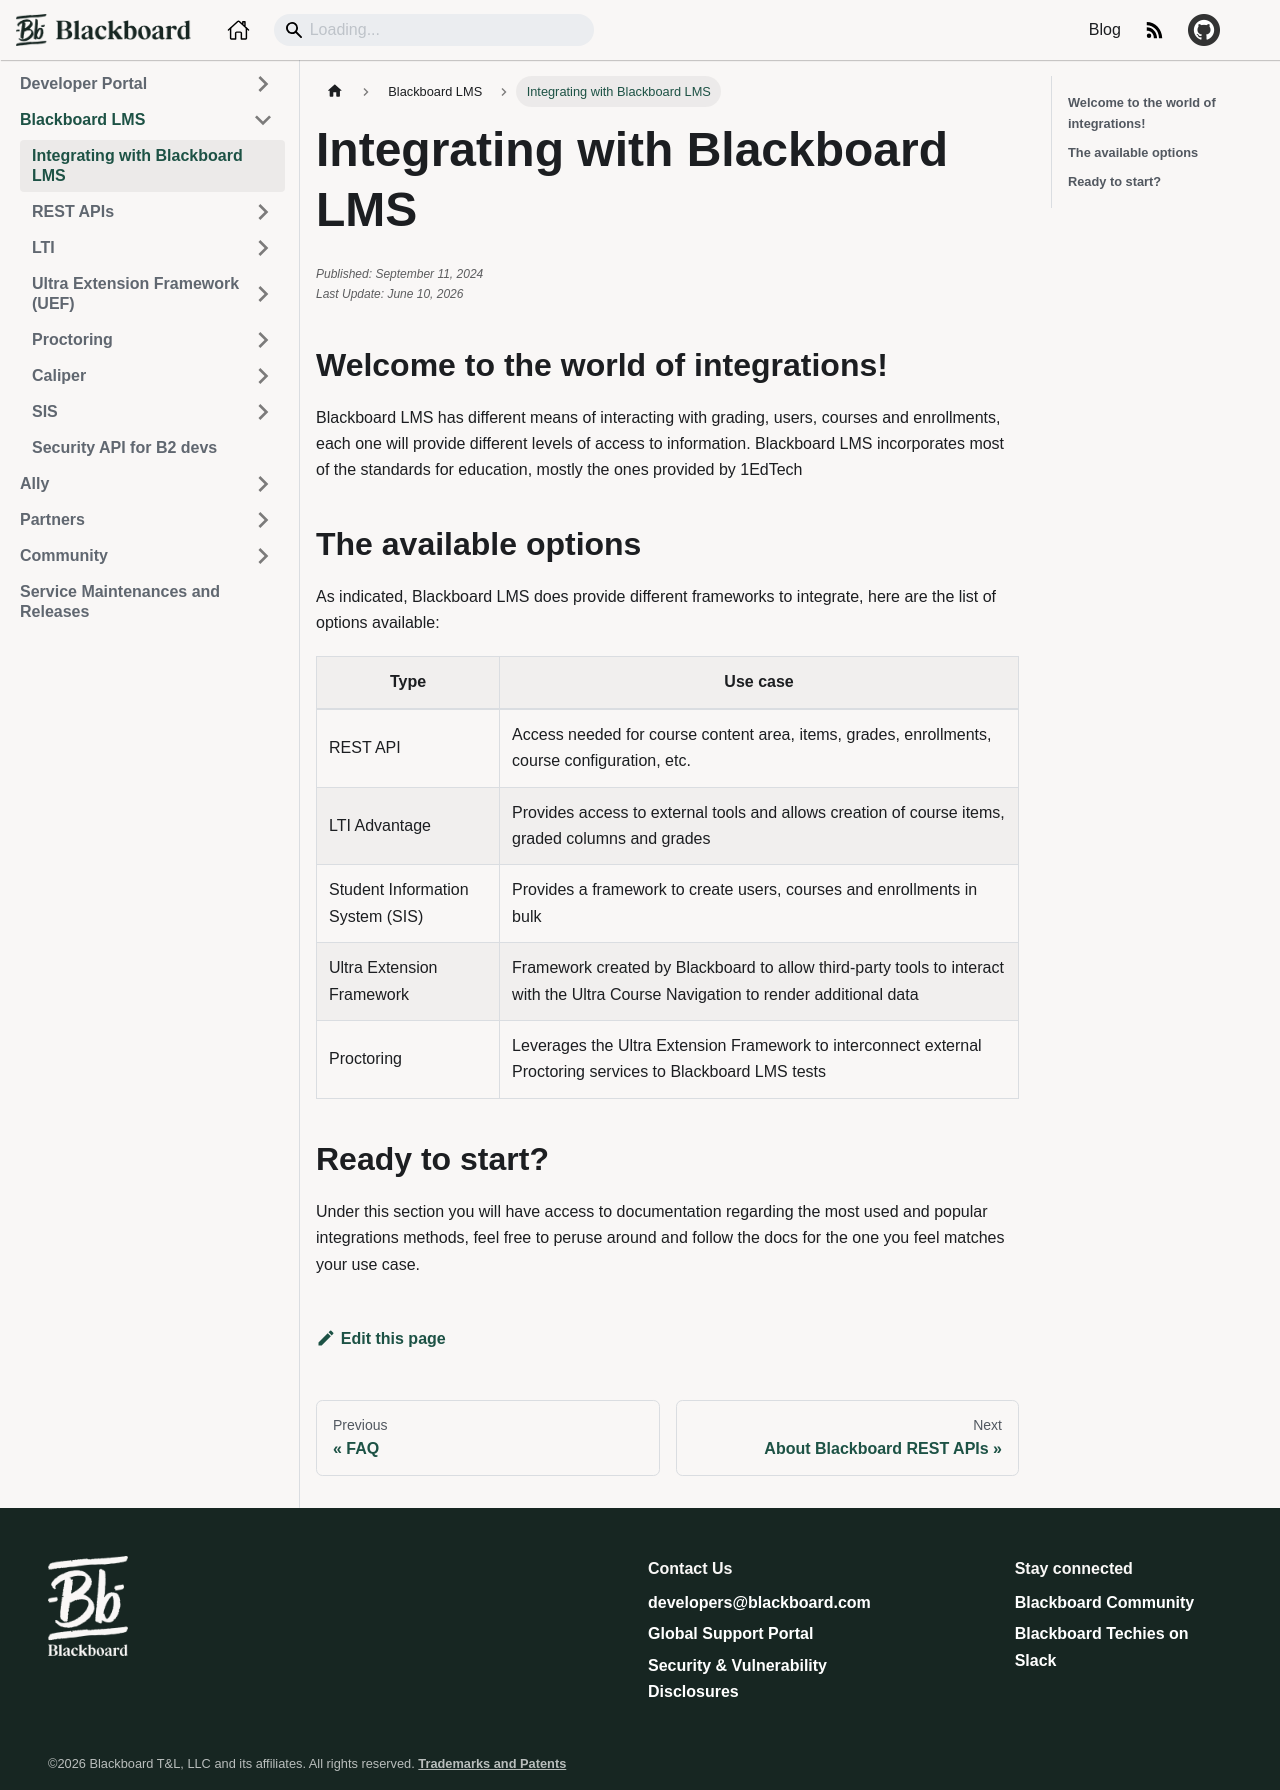

repository: blackboard/anthologydevdocs · page: docs/blackboard/welcome.html · generator: docusaurus

---
title: Integrating with Blackboard LMS
id: welcome
---

## Welcome to the world of integrations!

Blackboard LMS has different means of interacting with grading, users, courses and enrollments, each one will provide different levels of access to information. Blackboard LMS incorporates most of the standards for education, mostly the ones provided by 1EdTech

## The available options

As indicated, Blackboard LMS does provide different frameworks to integrate, here are the list of options available:

| Type                             | Use case                                                                                                                         |
| -------------------------------- | -------------------------------------------------------------------------------------------------------------------------------- |
| REST API                         | Access needed for course content area, items, grades, enrollments, course configuration, etc.                                    |
| LTI Advantage                    | Provides access to external tools and allows creation of course items, graded columns and grades                                 |
| Student Information System (SIS) | Provides a framework to create users, courses and enrollments in bulk                                                            |
| Ultra Extension Framework        | Framework created by Blackboard to allow third-party tools to interact with the Ultra Course Navigation to render additional data |
| Proctoring                       | Leverages the Ultra Extension Framework to interconnect external Proctoring services to Blackboard LMS tests                   |

## Ready to start?

Under this section you will have access to documentation regarding the most used and popular integrations methods, feel free to peruse around and follow the docs for the one you feel matches your use case.
